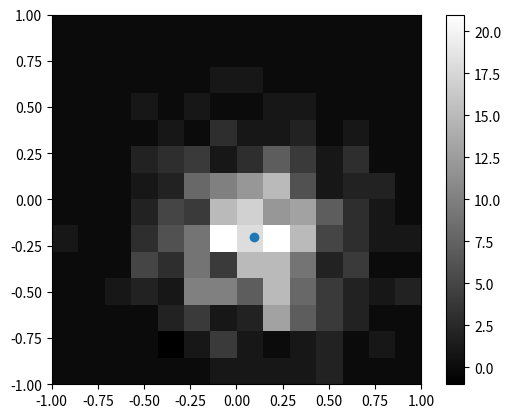

Python code for this plot:
# -*- coding: utf-8 -*-
"""
Created on Thu Dec  2 22:10:16 2021

Simulates, with a Poisson distribution, the fluorescence signal of single emitter (molecule) 
detected at the camera of a microsccope

[redacted]
"""

import numpy as np
import matplotlib.pyplot as plt

def printf(string, *values):
    for value in values:
        string += f' {value:.3f}'    
    print(string)

um = 1
pi = np.pi
delta = 2*um

Iexc = 20 # excitation intensity (a.u.) 
SNR = 5 # signal (mean) to background (std) ratio

sigma = 0.3*um # PSF size

X0 = 0.1*um # molecule position
Y0 = 0.2*um

a = 0.15*um # pixel size at the object

x = y = np.arange(-delta/2, delta/2, a)
X, Y = np.meshgrid(x,y)
area = delta**2

psf = np.exp((-(X-X0)**2-(Y-Y0)**2)/2/sigma**2)
signal = np.random.poisson(Iexc*psf) 

bm = 0 # background mean
bs = np.mean(signal)/SNR
background = np.random.normal(bm,bs,X.shape).astype('int32')
b = np.std(background)

detected = signal + background

N = np.sum(detected[:])
print('Number of photons:', N )

centroidX = np.sum(X[:]*detected[:])/np.sum(detected[:])
centroidY = np.sum(Y[:]*detected[:])/np.sum(detected[:])
varX = np.sum((X[:]-centroidX)**2*detected[:])/np.sum(detected[:])
varY = np.sum((Y[:]-centroidY)**2*detected[:])/np.sum(detected[:])
stdXY = np.sqrt((varX+varY)/2)

printf('Centroid:', centroidX, centroidY)
printf('Centroid std:', stdXY)

# accuracy = np.sqrt( sigma**2/N+a**2/12/N + 8*pi*sigma**4*b**2/a**2/N**2 ) 
accuracy = np.sqrt( sigma**2/N ) 
printf('Theoretical accuracy:', accuracy)

error = np.sqrt( (centroidX-X0)**2 + (centroidY-Y0)**2 )
printf('Localization error:  ', error)

plt.imshow(detected, 
           interpolation = None,
           extent = [-delta/2, delta/2,
                     -delta/2, delta/2]
           )
plt.plot(centroidX,-centroidY,'o')
plt.set_cmap('gray')
plt.colorbar()